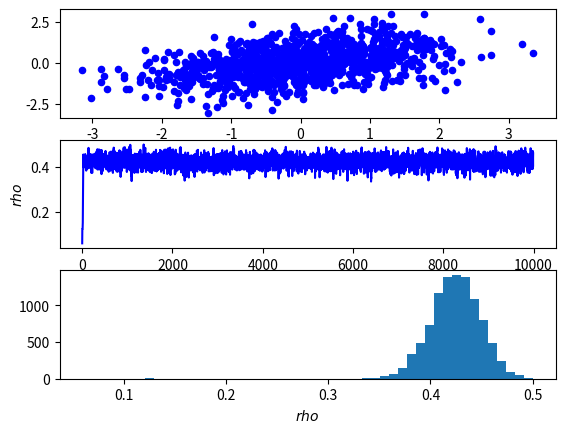

This figure's Python source:
# MH sampler for the correlation model described in the Cognition cheat sheet titled "Metropolis-Hastings sampling."
# Written by Ilker Yildirim, September 2012.

from scipy.stats import uniform, gamma, poisson
import matplotlib.pyplot as plt
import numpy
from numpy import log,exp,pi
from numpy.random import multinomial, multivariate_normal

# fix the random seed for replicability.
numpy.random.seed(12345678)

# Generate data
N=1000
data=multivariate_normal([0,0],[[1, 0.4],[0.4, 1]],N)
x=data[:,0]
y=data[:,1]


# make one big subplots and put everything in it.
f, (ax1,ax2,ax3)=plt.subplots(3,1)
# Plot the data
ax1.scatter(x,y,s=20,c='b',marker='o')

# Gibbs sampler
E=10000
BURN_IN=10

# Initialize the chain.
rho=0 # as if there's no correlation at all.

# Store the samples
chain_rho=numpy.array([0.]*(E-BURN_IN))

accepted_number=0.
for e in range(E):
    print("At iteration "+str(e))
    # Draw a value from the proposal distribution, Uniform(rho-0.07,rho+0.07); Equation 7
    rho_candidate=uniform.rvs(rho-0.07,2*0.07)

    # Compute the acceptance probability, Equation 8 and Equation 6.
    # We will do both equations in log domain here to avoid underflow.
    calc_accept_prob = lambda r : -3./2*log(1.-r**2) - N*log((1.-r**2)**(1./2)) - sum(1./(2.*(1.-r**2))*(x**2-2.*r*x*y+y**2))
    accept = calc_accept_prob(rho_candidate)
    accept = accept - calc_accept_prob(rho)
    accept=min([0,accept])
    accept=exp(accept)

    # Accept rho_candidate with probability accept.
    if uniform.rvs(0,1) < accept:
        rho=rho_candidate
        accepted_number=accepted_number+1
    else:
        rho=rho

    # store
    if e >= BURN_IN:
        chain_rho[e-BURN_IN]=rho

print("...Summary...")
print("Acceptance ratio is "+str(accepted_number/(E)))
print("Mean rho is "+str(chain_rho.mean()))
print("Std for rho is "+str(chain_rho.std()))
print("Compare with numpy.cov function: "+str(numpy.cov(data.T)))

# plot things
ax2.plot(chain_rho,'b')
ax2.set_ylabel('$rho$')
ax3.hist(chain_rho,50)
ax3.set_xlabel('$rho$')

plt.show()


